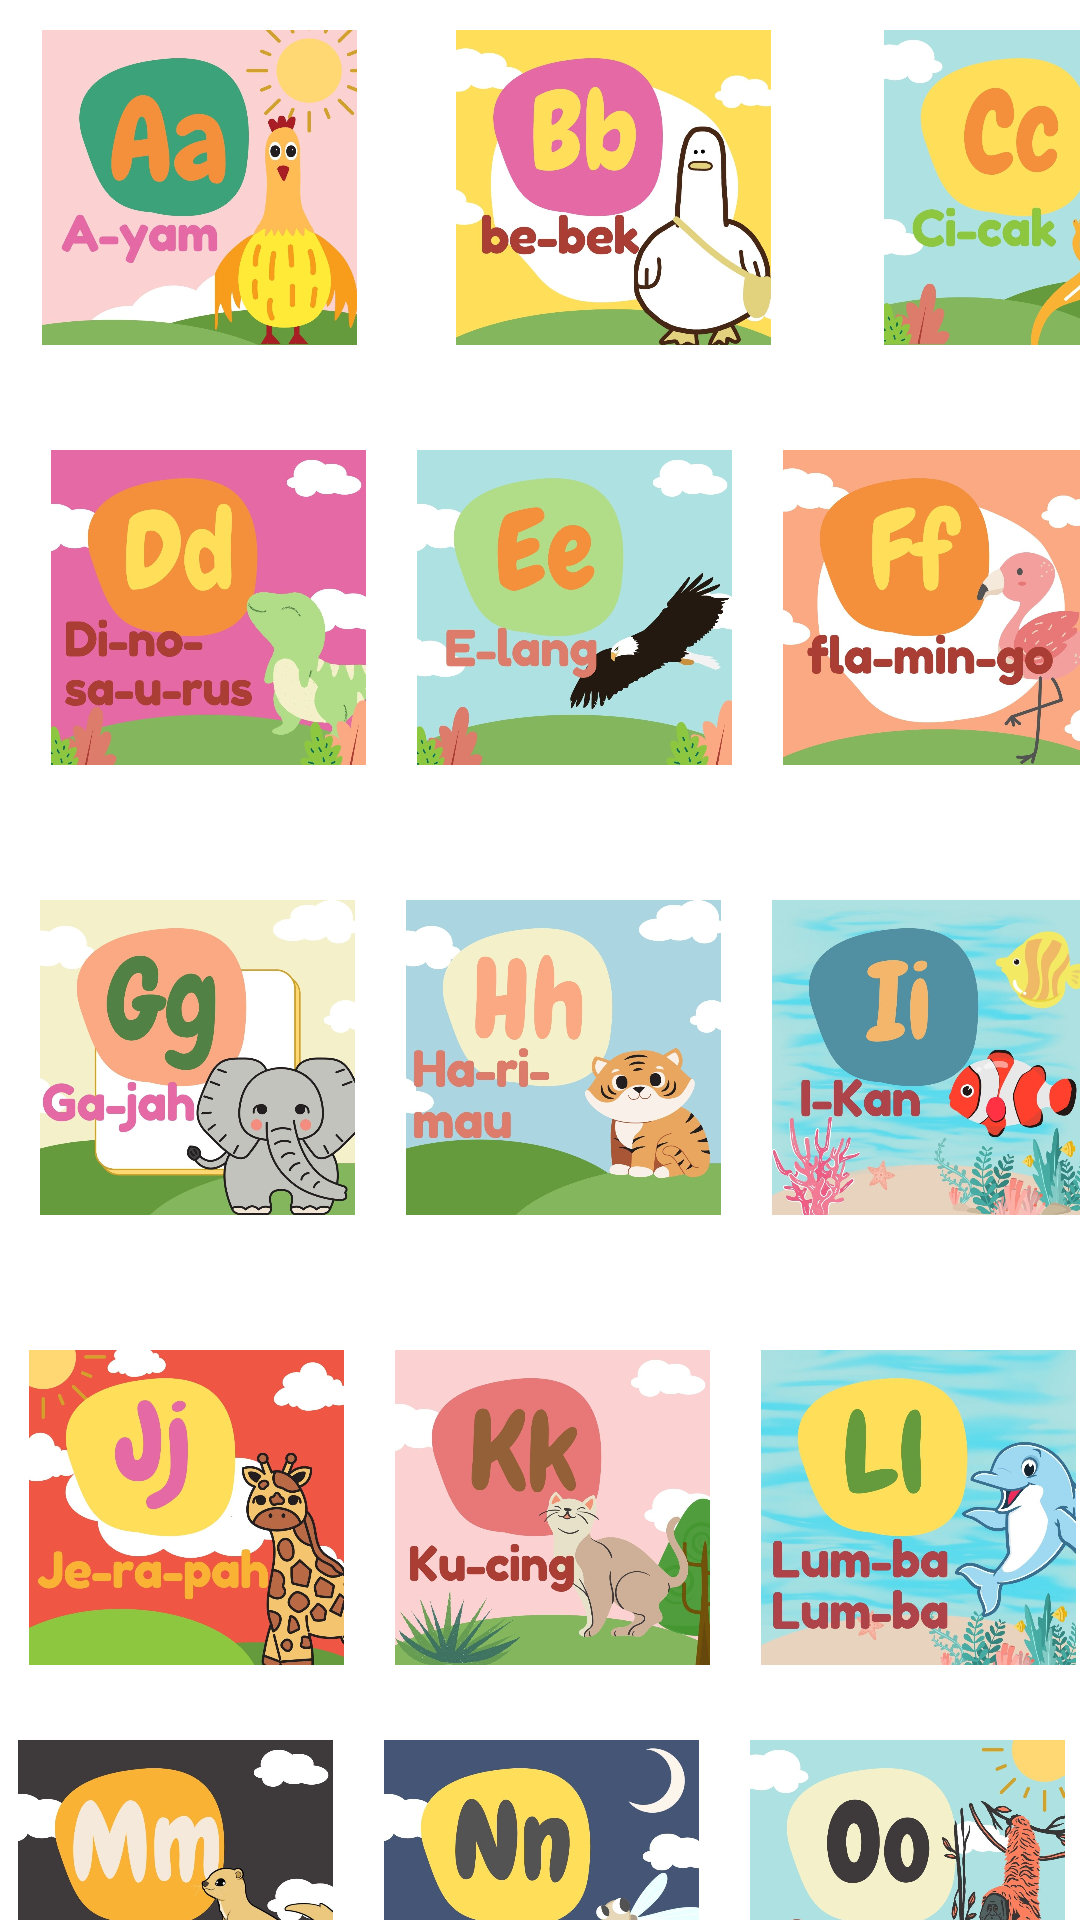

Layout XML and referenced resources for this Android screen:
<!-- AndroidManifest.xml: application theme Theme.BelajarMengeja -->
<!-- res/layout/activity_alphabet.xml -->
<?xml version="1.0" encoding="utf-8"?>
<LinearLayout xmlns:android="http://schemas.android.com/apk/res/android"
    android:layout_width="match_parent"
    android:layout_height="match_parent"
    xmlns:app="http://schemas.android.com/apk/res-auto">

    <ImageView
        android:id="@+id/a"
        android:layout_width="113dp"
        android:layout_height="105dp"
        android:layout_margin="10dp"
        android:scaleType="fitCenter"
        android:src="@drawable/a" />

    <ImageView
        android:id="@+id/b"
        android:layout_width="123dp"
        android:layout_height="105dp"
        android:layout_margin="10dp"
        android:scaleType="fitCenter"
        android:src="@drawable/b" />

    <ImageView
        android:id="@+id/c"
        android:layout_width="122dp"
        android:layout_height="105dp"
        android:layout_margin="10dp"
        android:scaleType="fitCenter"
        android:src="@drawable/c" />

    <ImageView
        android:id="@+id/d"
        android:layout_width="122dp"
        android:layout_height="105dp"
        android:layout_marginTop="150dp"
        android:layout_marginLeft="-410dp"
        android:scaleType="fitCenter"
        android:src="@drawable/d" />

    <ImageView
        android:id="@+id/e"
        android:layout_width="122dp"
        android:layout_height="105dp"
        android:layout_marginTop="150dp"
        android:scaleType="fitCenter"
        android:src="@drawable/e" />

    <ImageView
        android:layout_width="122dp"
        android:layout_height="105dp"
        android:layout_marginTop="150dp"
        android:scaleType="fitCenter"
        android:src="@drawable/f" />

    <ImageView
        android:layout_width="122dp"
        android:layout_height="105dp"
        android:layout_marginTop="300dp"
        android:layout_marginLeft="-370dp"
        android:scaleType="fitCenter"
        android:src="@drawable/g" />

    <ImageView
        android:layout_width="122dp"
        android:layout_height="105dp"
        android:layout_marginTop="300dp"
        android:scaleType="fitCenter"
        android:src="@drawable/h" />

    <ImageView
        android:layout_width="122dp"
        android:layout_height="105dp"
        android:layout_marginTop="300dp"
        android:scaleType="fitCenter"
        android:src="@drawable/i" />

    <ImageView
        android:layout_width="122dp"
        android:layout_height="105dp"
        android:layout_marginTop="450dp"
        android:layout_marginLeft="-370dp"
        android:scaleType="fitCenter"
        android:src="@drawable/j" />

    <ImageView
        android:layout_width="122dp"
        android:layout_height="105dp"
        android:layout_marginTop="450dp"
        android:scaleType="fitCenter"
        android:src="@drawable/k" />

    <ImageView
        android:layout_width="122dp"
        android:layout_height="105dp"
        android:layout_marginTop="450dp"
        android:scaleType="fitCenter"
        android:src="@drawable/l" />

    <ImageView
        android:layout_width="122dp"
        android:layout_height="105dp"
        android:layout_marginTop="580dp"
        android:layout_marginLeft="-370dp"
        android:scaleType="fitCenter"
        android:src="@drawable/m" />

    <ImageView
        android:layout_width="122dp"
        android:layout_height="105dp"
        android:layout_marginTop="580dp"
        android:scaleType="fitCenter"
        android:src="@drawable/n" />

    <ImageView
        android:layout_width="122dp"
        android:layout_height="105dp"
        android:layout_marginTop="580dp"
        android:scaleType="fitCenter"
        android:src="@drawable/o" />

    <ImageView
        android:layout_width="122dp"
        android:layout_height="105dp"
        android:layout_margin="10dp"
        android:scaleType="fitCenter"
        android:src="@drawable/p" />

    <ImageView
        android:layout_width="122dp"
        android:layout_height="105dp"
        android:layout_margin="10dp"
        android:scaleType="fitCenter"
        android:src="@drawable/q" />

    <ImageView
        android:layout_width="122dp"
        android:layout_height="105dp"
        android:layout_margin="10dp"
        android:scaleType="fitCenter"
        android:src="@drawable/r" />

    <ImageView
        android:layout_width="122dp"
        android:layout_height="105dp"
        android:layout_margin="10dp"
        android:scaleType="fitCenter"
        android:src="@drawable/s" />

    <ImageView
        android:layout_width="122dp"
        android:layout_height="105dp"
        android:layout_margin="10dp"
        android:scaleType="fitCenter"
        android:src="@drawable/t" />

    <ImageView
        android:layout_width="122dp"
        android:layout_height="105dp"
        android:layout_margin="10dp"
        android:scaleType="fitCenter"
        android:src="@drawable/u" />

    <ImageView
        android:layout_width="122dp"
        android:layout_height="105dp"
        android:layout_margin="10dp"
        android:scaleType="fitCenter"
        android:src="@drawable/v" />

    <ImageView
        android:layout_width="122dp"
        android:layout_height="105dp"
        android:layout_margin="10dp"
        android:scaleType="fitCenter"
        android:src="@drawable/w" />

    <ImageView
        android:layout_width="122dp"
        android:layout_height="105dp"
        android:layout_margin="10dp"
        android:scaleType="fitCenter"
        android:src="@drawable/x" />

    <ImageView
        android:layout_width="122dp"
        android:layout_height="105dp"
        android:layout_margin="10dp"
        android:scaleType="fitCenter"
        android:src="@drawable/y" />

    <ImageView
        android:layout_width="122dp"
        android:layout_height="105dp"
        android:layout_margin="10dp"
        android:scaleType="fitCenter"
        android:src="@drawable/z" />

</LinearLayout>
<!-- resources referenced by this layout -->
<resources>
  <!-- drawable a: png bitmap (drawable, 63409 bytes) -->
  <!-- drawable b: png bitmap (drawable, 72482 bytes) -->
  <!-- drawable c: png bitmap (drawable, 62484 bytes) -->
  <!-- drawable d: png bitmap (drawable, 57004 bytes) -->
  <!-- drawable e: png bitmap (drawable, 57779 bytes) -->
  <!-- drawable f: png bitmap (drawable, 63842 bytes) -->
  <!-- drawable g: png bitmap (drawable, 81028 bytes) -->
  <!-- drawable h: png bitmap (drawable, 62640 bytes) -->
  <!-- drawable i: png bitmap (drawable, 100376 bytes) -->
  <!-- drawable j: png bitmap (drawable, 89579 bytes) -->
  <!-- drawable k: png bitmap (drawable, 72638 bytes) -->
  <!-- drawable l: png bitmap (drawable, 94547 bytes) -->
  <!-- drawable m: png bitmap (drawable, 76884 bytes) -->
  <!-- drawable n: png bitmap (drawable, 70555 bytes) -->
  <!-- drawable o: png bitmap (drawable, 114021 bytes) -->
  <!-- drawable p: png bitmap (drawable, 56797 bytes) -->
  <!-- drawable q: png bitmap (drawable, 76963 bytes) -->
  <!-- drawable r: png bitmap (drawable, 68905 bytes) -->
  <!-- drawable s: png bitmap (drawable, 78908 bytes) -->
  <!-- drawable t: png bitmap (drawable, 60068 bytes) -->
  <!-- drawable u: png bitmap (drawable, 66722 bytes) -->
  <!-- drawable v: png bitmap (drawable, 89792 bytes) -->
  <!-- drawable w: png bitmap (drawable, 75460 bytes) -->
  <!-- drawable x: png bitmap (drawable, 68286 bytes) -->
  <!-- drawable y: png bitmap (drawable, 58694 bytes) -->
  <!-- drawable z: png bitmap (drawable, 73858 bytes) -->
  <style name="Theme.BelajarMengeja" parent="Theme.MaterialComponents.DayNight.DarkActionBar">
          
          <item name="colorPrimary">@color/purple_500</item>
          <item name="colorPrimaryVariant">@color/purple_700</item>
          <item name="colorOnPrimary">@color/white</item>
          
          <item name="colorSecondary">@color/teal_200</item>
          <item name="colorSecondaryVariant">@color/teal_700</item>
          <item name="colorOnSecondary">@color/black</item>
          
          <item name="android:statusBarColor" tools:targetApi="l">?attr/colorPrimaryVariant</item>
          
      </style>
  <!-- not gathered from this repository: default colours our renderer supplied (Android Studio template values) -->
  <color name="purple_500">#FF6200EE</color>
  <color name="purple_700">#FF3700B3</color>
  <color name="teal_200">#FF03DAC5</color>
  <color name="teal_700">#FF018786</color>
  <color name="black">#FF000000</color>
  <color name="white">#FFFFFFFF</color>
</resources>
